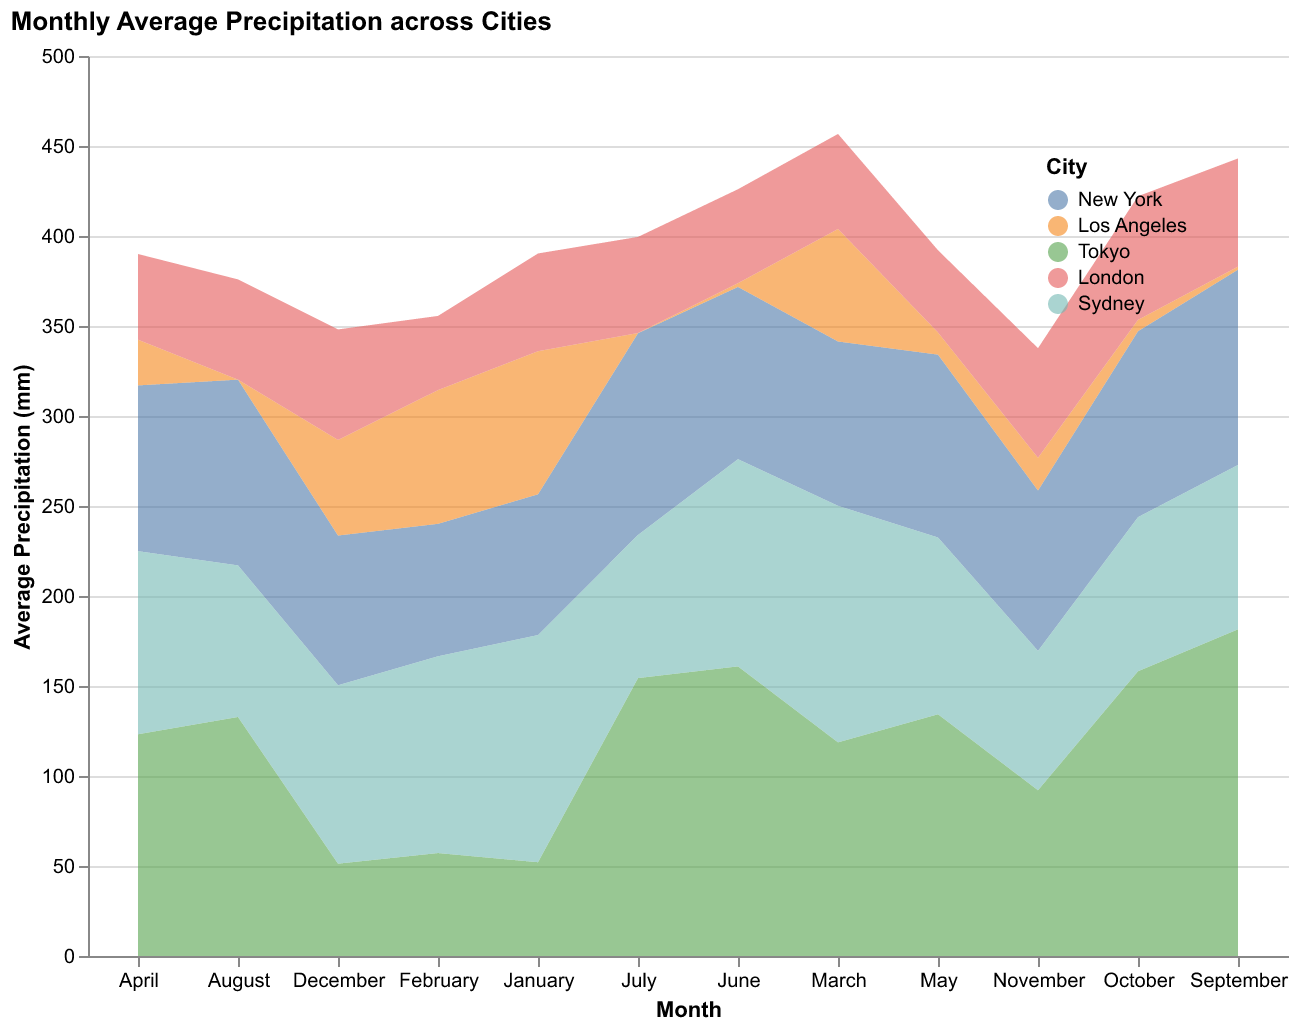

Data behind this chart, as committed beside it:
Month, New York, Los Angeles, Tokyo, London, Sydney
January, 78.2, 79.5, 52.1, 54.3, 126.2
February, 73.6, 74.3, 57.2, 41.2, 109.3
March, 91.3, 62.5, 118.7, 52.8, 131.4
April, 92.1, 25.4, 123.2, 47.6, 101.7
May, 101.6, 12.3, 134.3, 45.7, 98.2
June, 95.7, 2.1, 160.9, 52.2, 115.1
July, 112.1, 0.1, 154.4, 53.4, 79.5
August, 103.2, 0.0, 132.8, 55.7, 84.2
September, 108.5, 1.7, 181.5, 60.1, 91.3
October, 103.3, 6.3, 158.2, 68.7, 85.6
November, 89.1, 18.2, 92.1, 60.9, 77.4
December, 83.2, 53.1, 51.3, 61.4, 99.1
